Run: headless pygame with SDL's dummy video driver; simulated clock (each Clock.tick advances the game by its frame time, no real sleeping); random seed 0; keys injected as events and as key.get_pressed() state; mouse plan: one left click at the window centre at the start of phase 2, then a move to the lower-right quarter at the start of phase 3.
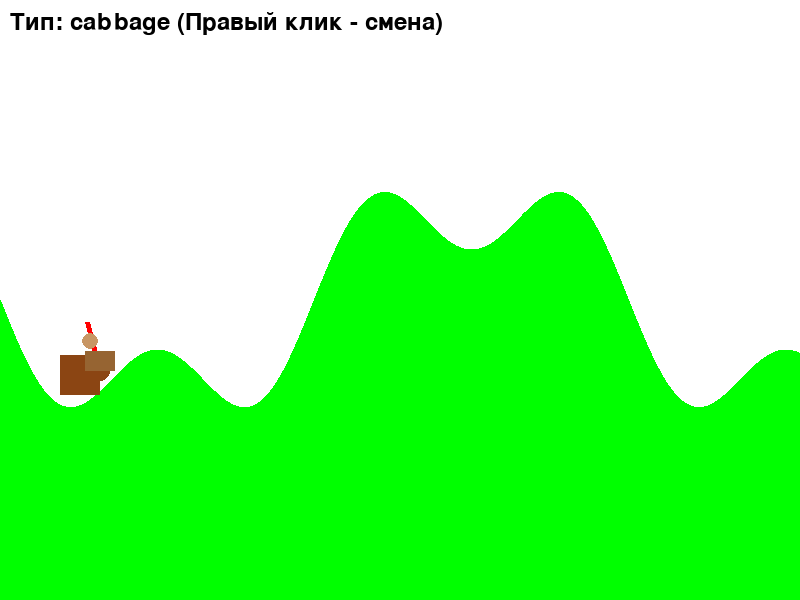
Frame 1 of 4 · flips 1–60 · no input
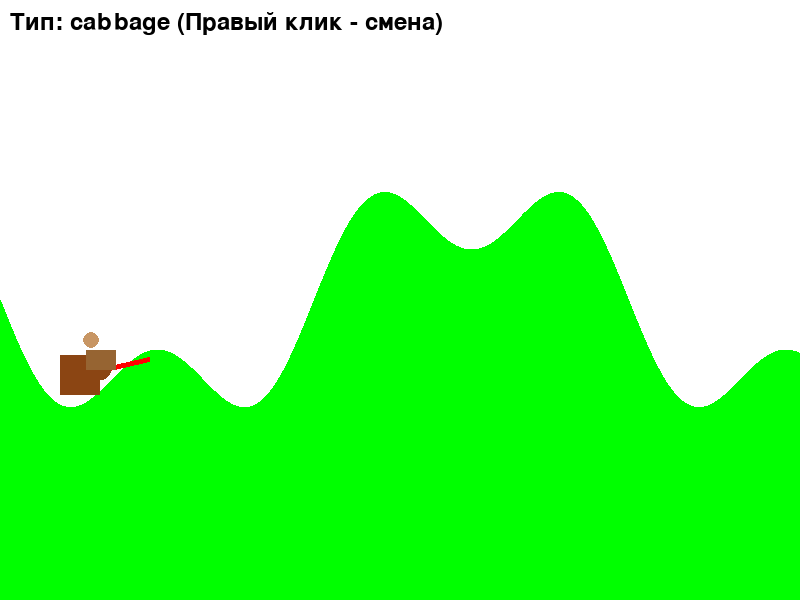
Frame 2 of 4 · flips 61–180 · clicked the window centre · tapped SPACE, RETURN · held RIGHT (→), D
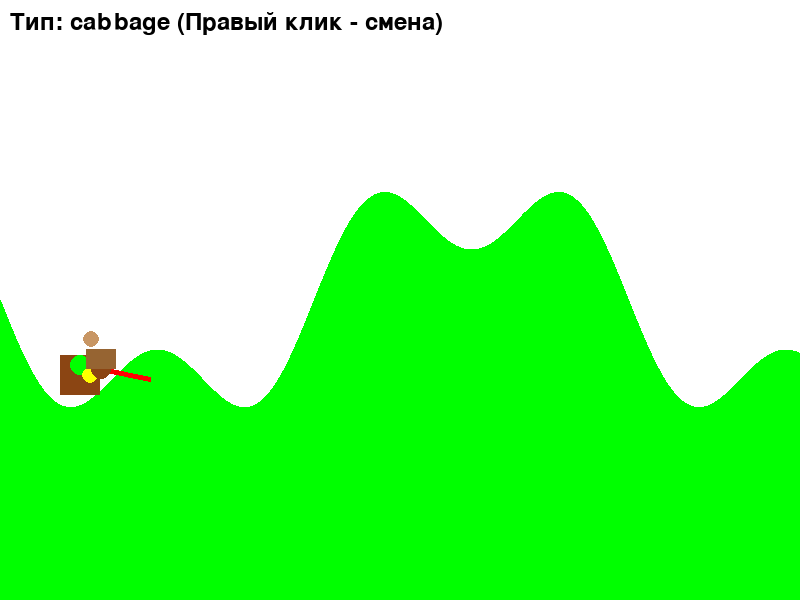
Frame 3 of 4 · flips 181–300 · moved the mouse to the lower-right quarter · held DOWN (↓), S
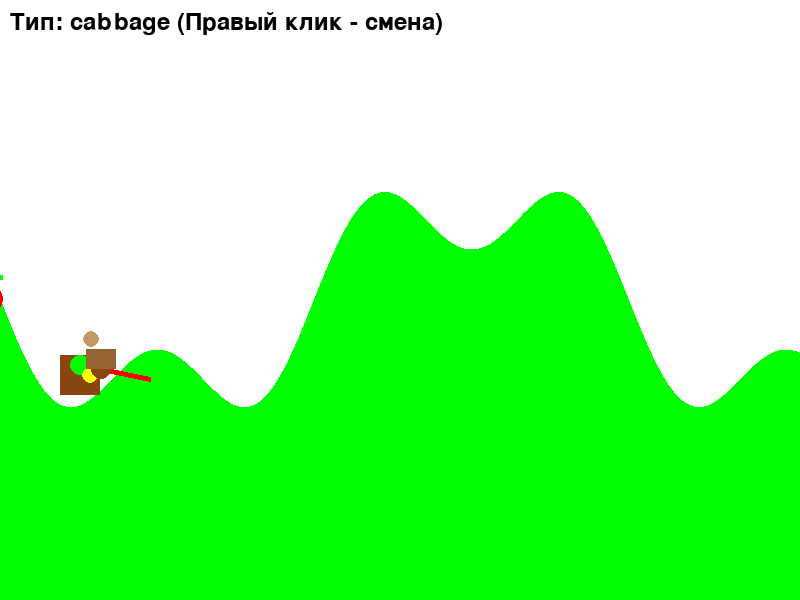
Frame 4 of 4 · flips 301–420 · held LEFT (←), A, UP (↑), W

The pygame program that drew these frames:

import pygame
import math
import random
import sys

# Константы
SCREEN_WIDTH = 800
SCREEN_HEIGHT = 600
GRAVITY = 0.5  # Масштабированная g
DRAG = 0.005   # Коэффициент сопротивления
FPS = 60

# Цвета
WHITE = (255, 255, 255)
GREEN = (0, 255, 0)
BROWN = (139, 69, 19)
RED = (255, 0, 0)
BLUE = (0, 0, 255)
YELLOW = (255, 255, 0)

class Terrain:
    def __init__(self):
        self.height_map = [SCREEN_HEIGHT // 2] * SCREEN_WIDTH
        self.generate_hills()
    
    def generate_hills(self):
        # Procedural холмы (синусоида)
        for x in range(SCREEN_WIDTH):
            self.height_map[x] = SCREEN_HEIGHT // 2 + 100 * math.sin(x * 0.01) + 50 * math.sin(x * 0.03)
    
    def get_height(self, x):
        if 0 <= x < SCREEN_WIDTH:
            return self.height_map[int(x)]
        return SCREEN_HEIGHT // 2
    
    def draw(self, screen):
        points = [(x, self.height_map[x]) for x in range(SCREEN_WIDTH)]
        pygame.draw.polygon(screen, GREEN, points + [(SCREEN_WIDTH, SCREEN_HEIGHT), (0, SCREEN_HEIGHT)])

class Garden:
    def __init__(self, x, y):
        self.x = x
        self.y = y
        self.cabbage_ready = False
        self.carrot_ready = False
        self.growth_timer = 0
        self.max_timer = 300  # 5 сек на FPS=60
    
    def update(self):
        self.growth_timer += 1
        if self.growth_timer >= self.max_timer:
            self.cabbage_ready = True
            self.carrot_ready = True  # Морковь растёт быстрее, но для простоты одинаково
    
    def care(self):  # Уход ускоряет
        self.growth_timer += 30
        self.growth_timer = min(self.growth_timer, self.max_timer)
    
    def harvest(self, type_):
        if type_ == 'cabbage' and self.cabbage_ready:
            self.cabbage_ready = False
            self.growth_timer = 0
            return True
        elif type_ == 'carrot' and self.carrot_ready:
            self.carrot_ready = False
            self.growth_timer = 0
            return True
        return False
    
    def draw(self, screen):
        pygame.draw.rect(screen, BROWN, (self.x - 20, self.y - 20, 40, 40))
        if self.cabbage_ready:
            pygame.draw.circle(screen, GREEN, (self.x, self.y - 10), 10)  # Капуста
        if self.carrot_ready:
            pygame.draw.circle(screen, YELLOW, (self.x + 10, self.y), 8)  # Морковь

class Cannon:
    def __init__(self, x, y):
        self.x = x
        self.y = y
        self.angle = 0
        self.shake_amplitude = 0
        self.shake_timer = 0
        self.last_mouse_pos = (x, y)
        self.recoil_timer = 0
    
    def update(self, mouse_pos, dt):
        # Прицеливание
        dx = mouse_pos[0] - self.x
        dy = mouse_pos[1] - self.y
        self.angle = math.atan2(dy, dx)
        
        # Колебания: чем дольше в одной точке, тем сильнее
        if mouse_pos == self.last_mouse_pos:
            self.shake_timer += dt
            self.shake_amplitude = min(5 * (self.shake_timer / 1000), 15)  # Макс 15 пикселей
        else:
            self.shake_timer = 0
            self.shake_amplitude *= 0.9  # Затухание
        
        self.last_mouse_pos = mouse_pos
        
        # Отдача после выстрела
        if self.recoil_timer > 0:
            self.recoil_timer -= dt
            self.angle += 0.1 * math.sin(self.recoil_timer / 100)
        
        # Применяем shake
        shake_x = self.shake_amplitude * math.sin(pygame.time.get_ticks() * 0.01)
        shake_y = self.shake_amplitude * math.cos(pygame.time.get_ticks() * 0.01)
        self.x += shake_x * dt / 1000
        self.y += shake_y * dt / 1000
    
    def shoot(self, type_, terrain):
        if self.recoil_timer > 0:
            return None
        self.recoil_timer = 500  # 0.5 сек перезарядка
        vx = 10 * math.cos(self.angle)
        vy = 10 * math.sin(self.angle)
        if type_ == 'cabbage':
            return Projectile(self.x, self.y, vx, vy, 5, BLUE, terrain, is_aoe=False)  # Масса 5
        elif type_ == 'carrot':
            projectiles = []
            for i in range(3):  # Кластер
                offset_angle = self.angle + random.uniform(-0.2, 0.2)
                pvx = 8 * math.cos(offset_angle)
                pvy = 8 * math.sin(offset_angle)
                proj = Projectile(self.x, self.y, pvx, pvy, 3, YELLOW, terrain, is_aoe=True)
                projectiles.append(proj)
            return projectiles  # Возвращаем список
        return None
    
    def draw(self, screen):
        # Пушка как линия
        end_x = self.x + 50 * math.cos(self.angle)
        end_y = self.y + 50 * math.sin(self.angle)
        pygame.draw.line(screen, RED, (self.x, self.y), (end_x, end_y), 5)
        # База
        pygame.draw.circle(screen, BROWN, (int(self.x), int(self.y)), 10)

class Projectile:
    def __init__(self, x, y, vx, vy, mass, color, terrain, is_aoe=False):
        self.x = x
        self.y = y
        self.vx = vx
        self.vy = vy
        self.mass = mass
        self.color = color
        self.terrain = terrain
        self.is_aoe = is_aoe
        self.alive = True
        self.hit = False
    
    def update(self, dt, zombies):
        if not self.alive:
            return
        
        # Физика с drag (квадратичная модель)
        drag_force = DRAG * (self.vx**2 + self.vy**2)
        self.vx -= (drag_force * self.vx / math.sqrt(self.vx**2 + self.vy**2)) * dt if self.vx != 0 else 0
        self.vy -= (drag_force * self.vy / math.sqrt(self.vx**2 + self.vy**2)) * dt if self.vy != 0 else 0
        self.vy += GRAVITY * dt
        self.x += self.vx * dt
        self.y += self.vy * dt
        
        # Проверка земли
        if self.y > self.terrain.get_height(self.x):
            self.alive = False
            return
        
        # Проверка зомби (неупругое столкновение)
        for zombie in zombies[:]:
            dist = math.hypot(self.x - zombie.x, self.y - zombie.y)
            if dist < 20:  # Радиус попадания
                impulse = self.mass * math.sqrt(self.vx**2 + self.vy**2)
                damage = impulse * 0.5  # Пропорционально импульсу
                zombie.take_damage(damage, self.vx, self.vy)  # Замедление от vx
                self.alive = False
                self.hit = True
                if self.is_aoe:
                    # AoE: поражает соседей
                    for other_z in zombies:
                        if other_z != zombie and math.hypot(self.x - other_z.x, self.y - other_z.y) < 50:
                            other_z.take_damage(damage * 0.7, 0, 0)
                break
    
    def draw(self, screen):
        if self.alive or self.hit:
            pygame.draw.circle(screen, self.color, (int(self.x), int(self.y)), 5)
            if self.hit:
                pygame.draw.circle(screen, YELLOW, (int(self.x), int(self.y)), 15, 2)  # Вспышка

class Zombie:
    def __init__(self, x, y, speed, health, terrain):
        self.x = x
        self.y = y
        self.speed = speed
        self.health = health
        self.max_health = health
        self.terrain = terrain
        self.anim_frame = 0  # Для анимации шага
    
    def update(self, dt, rabbit_x):
        # Движение к кролику, учитывая холмы
        self.y = self.terrain.get_height(self.x)
        dx = rabbit_x - self.x
        if dx > 0:
            self.x += self.speed * dt / 1000
            self.anim_frame += dt  # Анимация
        if self.x > rabbit_x + 50:  # Добрался — конец игры (упрощённо)
            print("Зомби добрался! Игра окончена.")
            pygame.quit()
            sys.exit()
    
    def take_damage(self, damage, push_x, push_y):
        self.health -= damage
        self.speed *= 0.8  # Замедление от неупругого удара
        self.x += push_x * 0.1  # Отбрасывание
        if self.health <= 0:
            print("Зомби убит!")
    
    def draw(self, screen):
        # Простая анимация: зомби как красный круг, "шагает" вверх-вниз
        bob = 5 * math.sin(self.anim_frame * 0.01)
        pygame.draw.circle(screen, RED, (int(self.x), int(self.y + bob)), 15)
        # Здоровье бар
        bar_width = 30
        bar_height = 5
        fill = (self.health / self.max_health) * bar_width
        pygame.draw.rect(screen, RED, (self.x - 15, self.y - 25, bar_width, bar_height))
        pygame.draw.rect(screen, GREEN, (self.x - 15, self.y - 25, fill, bar_height))

class Game:
    def __init__(self):
        pygame.init()
        self.screen = pygame.display.set_mode((SCREEN_WIDTH, SCREEN_HEIGHT))
        pygame.display.set_caption("Кролики против зомби")
        self.clock = pygame.time.Clock()
        self.terrain = Terrain()
        self.cannon = Cannon(100, self.terrain.get_height(100) - 20)  # Пушка на холме
        self.garden = Garden(80, self.terrain.get_height(80) - 30)
        self.zombies = []
        self.projectiles = []
        self.rabbit_type = "farmer"  # Базовый кролик
        self.spawn_timer = 0
        self.shoot_type = 'cabbage'  # По умолчанию
        self.running = True
    
    def spawn_zombie(self):
        types = [
            {"speed": 1, "health": 50},  # Обычный
            {"speed": 1.5, "health": 30},  # Быстрый
            {"speed": 0.5, "health": 100}  # Бронированный
        ]
        t = random.choice(types)
        x = -20
        y = self.terrain.get_height(x)
        zombie = Zombie(x, y, t["speed"], t["health"], self.terrain)
        self.zombies.append(zombie)
    
    def update(self):
        dt = self.clock.get_time()
        mouse_pos = pygame.mouse.get_pos()
        
        self.cannon.update(mouse_pos, dt)
        self.garden.update()
        
        # Спавн зомби
        self.spawn_timer += dt
        if self.spawn_timer > 2000:  # Каждые 2 сек
            self.spawn_zombie()
            self.spawn_timer = 0
        
        # Обновление зомби
        for zombie in self.zombies[:]:
            zombie.update(dt, self.cannon.x)
            if zombie.health <= 0:
                self.zombies.remove(zombie)
        
        # Обновление снарядов
        for proj in self.projectiles[:]:
            if isinstance(proj, list):
                for p in proj[:]:
                    p.update(dt, self.zombies)
                    if not p.alive:
                        proj.remove(p)
                if not proj:
                    self.projectiles.remove(proj)
            else:
                proj.update(dt, self.zombies)
                if not proj.alive:
                    self.projectiles.remove(proj)
        
        # Проверка клика на огород
        if pygame.mouse.get_pressed()[0] and math.hypot(mouse_pos[0] - self.garden.x, mouse_pos[1] - self.garden.y) < 20:
            self.garden.care()
    
    def handle_events(self):
        for event in pygame.event.get():
            if event.type == pygame.QUIT:
                self.running = False
            elif event.type == pygame.MOUSEBUTTONDOWN:
                if event.button == 1:  # Левый клик — стрельба
                    harvested = False
                    if self.shoot_type == 'cabbage' and self.garden.harvest('cabbage'):
                        proj = self.cannon.shoot('cabbage', self.terrain)
                        if proj:
                            self.projectiles.append(proj)
                        harvested = True
                    elif self.shoot_type == 'carrot' and self.garden.harvest('carrot'):
                        projs = self.cannon.shoot('carrot', self.terrain)
                        if projs:
                            self.projectiles.append(projs)
                        harvested = True
                    if not harvested:
                        print("Нет урожая! Уходите за огородом.")
                elif event.button == 3:  # Правый клик — переключить тип
                    self.shoot_type = 'carrot' if self.shoot_type == 'cabbage' else 'cabbage'
    
    def draw(self):
        self.screen.fill(WHITE)
        self.terrain.draw(self.screen)
        self.garden.draw(self.screen)
        self.cannon.draw(self.screen)
        
        for zombie in self.zombies:
            zombie.draw(self.screen)
        
        for proj in self.projectiles:
            if isinstance(proj, list):
                for p in proj:
                    p.draw(self.screen)
            else:
                proj.draw(self.screen)
        
        # Кролик (простой)
        pygame.draw.circle(self.screen, (200, 150, 100), (int(self.cannon.x - 10), int(self.cannon.y - 30)), 8)  # Голова
        pygame.draw.rect(self.screen, (150, 100, 50), (self.cannon.x - 15, self.cannon.y - 20, 30, 20))  # Тело
        
        # Инфо
        font = pygame.font.Font(None, 36)
        text = font.render(f"Тип: {self.shoot_type} (Правый клик - смена)", True, (0, 0, 0))
        self.screen.blit(text, (10, 10))
        
        pygame.display.flip()
    
    def run(self):
        while self.running:
            self.handle_events()
            self.update()
            self.draw()
            self.clock.tick(FPS)
        pygame.quit()

if __name__ == "__main__":
    game = Game()
    game.run()
